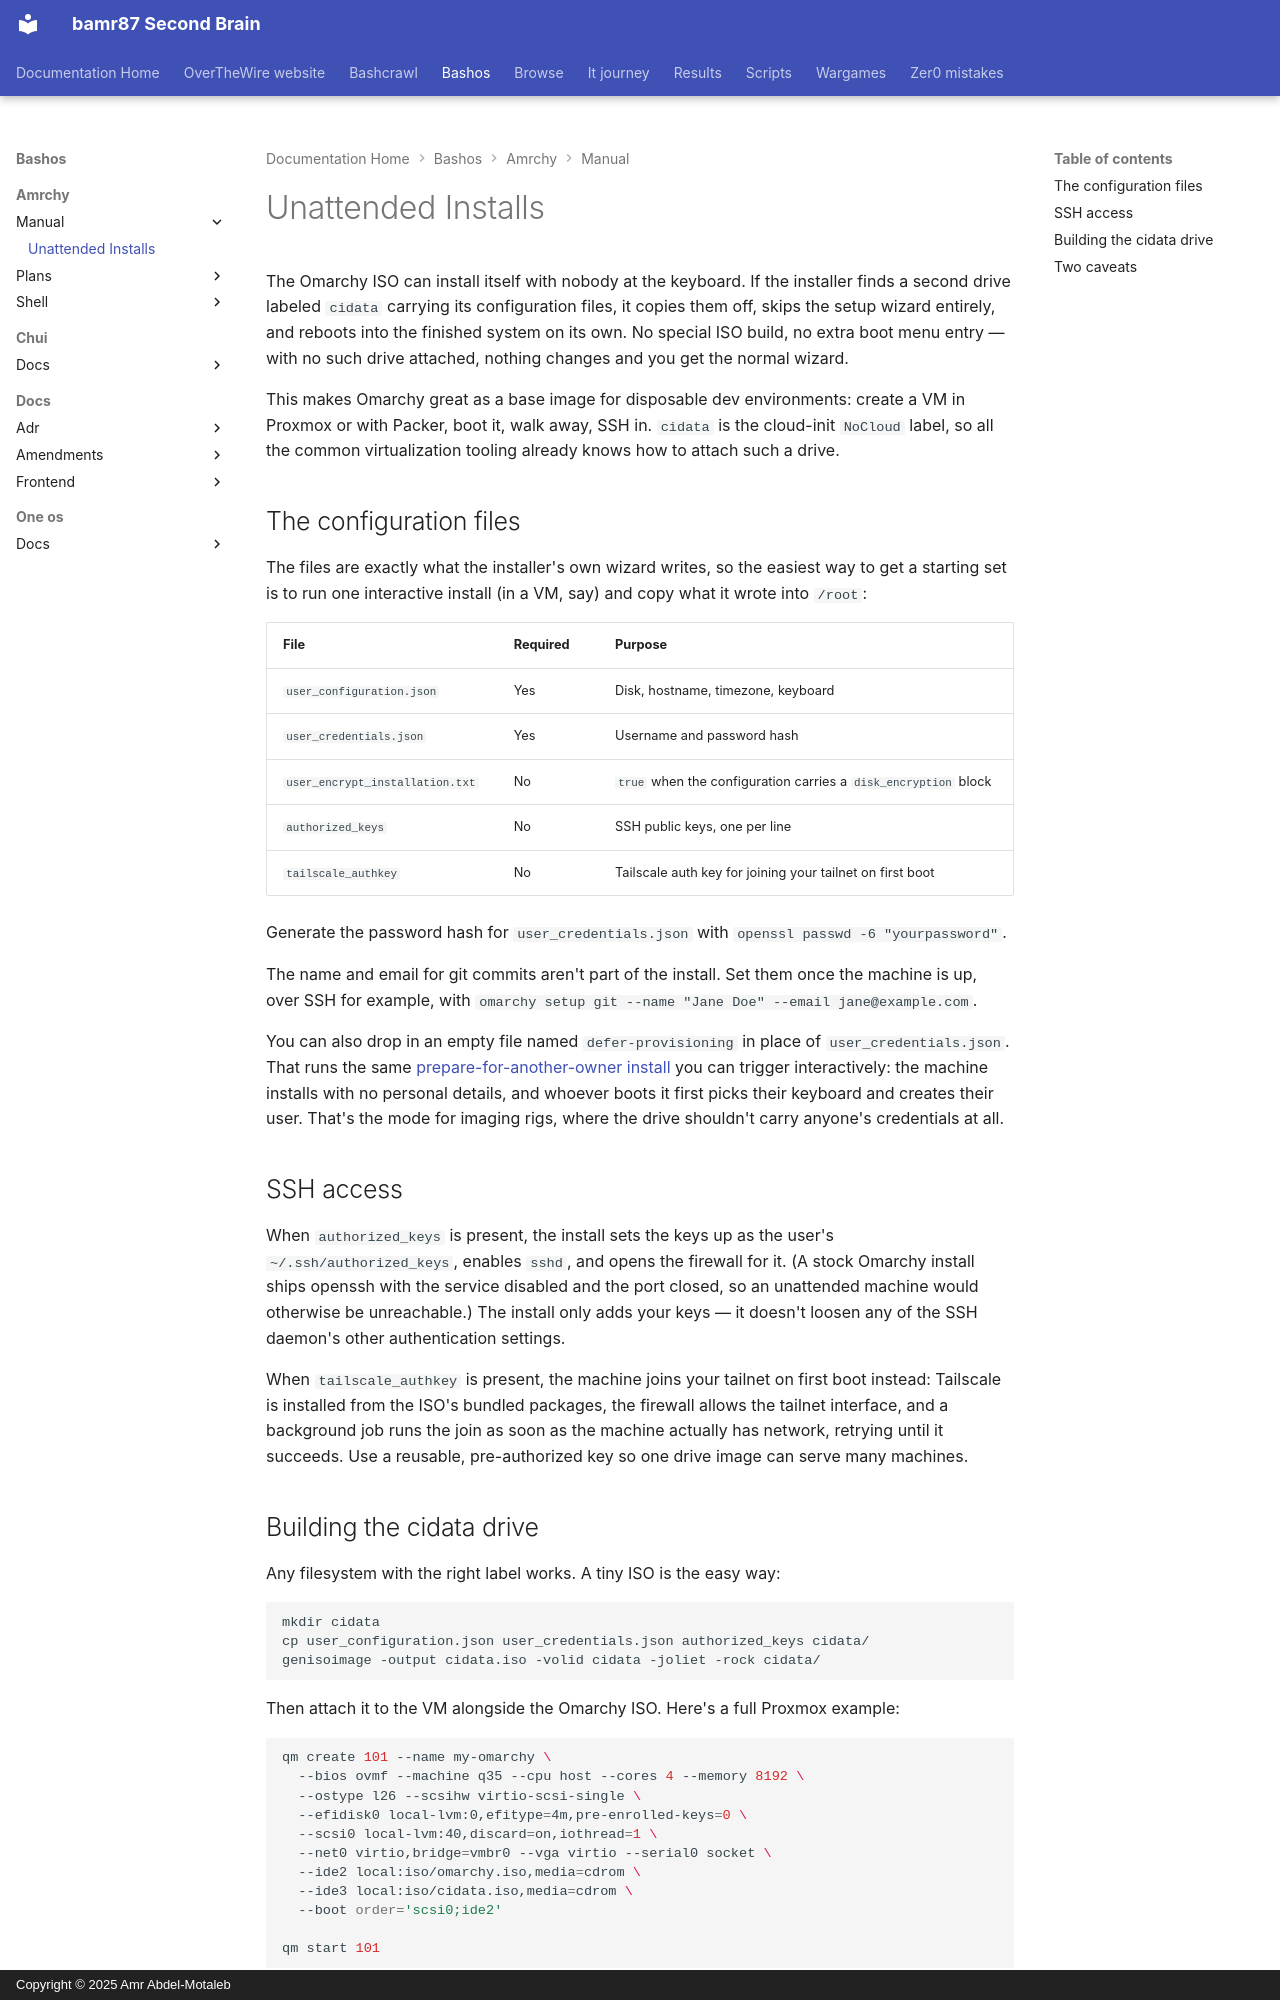

repository: bamr87/README · page: bashos/amrchy/manual/51-unattended-installs/index.html · generator: mkdocs · copyright: Copyright © 2025 Amr Abdel-Motaleb

---
source_file: amrchy/manual/51-unattended-installs.md
source_repo: bamr87/bashos
source_url: https://github.com/bamr87/bashos/blob/main/amrchy/manual/51-unattended-installs.md
title: Unattended Installs
---
# Unattended Installs

The Omarchy ISO can install itself with nobody at the keyboard. If the installer finds a second drive labeled `cidata` carrying its configuration files, it copies them off, skips the setup wizard entirely, and reboots into the finished system on its own. No special ISO build, no extra boot menu entry — with no such drive attached, nothing changes and you get the normal wizard.

This makes Omarchy great as a base image for disposable dev environments: create a VM in Proxmox or with Packer, boot it, walk away, SSH in. `cidata` is the cloud-init `NoCloud` label, so all the common virtualization tooling already knows how to attach such a drive.

## The configuration files

The files are exactly what the installer's own wizard writes, so the easiest way to get a starting set is to run one interactive install (in a VM, say) and copy what it wrote into `/root`:

| File | Required | Purpose |
|------|----------|---------|
| `user_configuration.json` | Yes | Disk, hostname, timezone, keyboard |
| `user_credentials.json` | Yes | Username and password hash |
| `user_encrypt_installation.txt` | No | `true` when the configuration carries a `disk_encryption` block |
| `authorized_keys` | No | SSH public keys, one per line |
| `tailscale_authkey` | No | Tailscale auth key for joining your tailnet on first boot |

Generate the password hash for `user_credentials.json` with `openssl passwd -6 "yourpassword"`.

The name and email for git commits aren't part of the install. Set them once the machine is up, over SSH for example, with `omarchy setup git --name "Jane Doe" --email jane@example.com`.

You can also drop in an empty file named `defer-provisioning` in place of `user_credentials.json`. That runs the same [prepare-for-another-owner install](02-getting-started.md) you can trigger interactively: the machine installs with no personal details, and whoever boots it first picks their keyboard and creates their user. That's the mode for imaging rigs, where the drive shouldn't carry anyone's credentials at all.

## SSH access

When `authorized_keys` is present, the install sets the keys up as the user's `~/.ssh/authorized_keys`, enables `sshd`, and opens the firewall for it. (A stock Omarchy install ships openssh with the service disabled and the port closed, so an unattended machine would otherwise be unreachable.) The install only adds your keys — it doesn't loosen any of the SSH daemon's other authentication settings.

When `tailscale_authkey` is present, the machine joins your tailnet on first boot instead: Tailscale is installed from the ISO's bundled packages, the firewall allows the tailnet interface, and a background job runs the join as soon as the machine actually has network, retrying until it succeeds. Use a reusable, pre-authorized key so one drive image can serve many machines.
